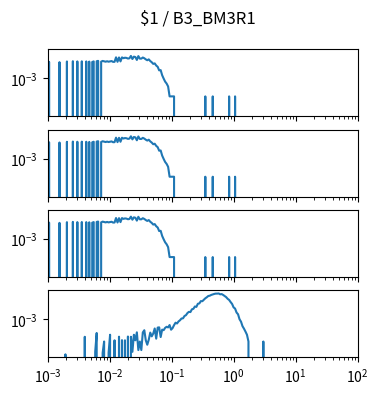

Here is the Python script that generated this plot: (Note: this script raises an exception after producing the figure.)
import matplotlib.pyplot as plt
import numpy as np

num_plots = 4

fig, ax = plt.subplots(num_plots, 1, sharex=True, sharey=True)
fig.set_size_inches(4, 1*num_plots)

fig.suptitle("$1 / B3_BM3R1")

for a in ax:
    a.set_xscale('log')
    a.set_yscale('log')
    a.set_xlim(1.000000e-03, 1.000000e+02)

ax[0].plot([1.000000e-03,1.056818e-03,1.116863e-03,1.180321e-03,1.247384e-03,1.318257e-03,1.393157e-03,1.472313e-03,1.555966e-03,1.644372e-03,1.737801e-03,1.836538e-03,1.940886e-03,2.051162e-03,2.167704e-03,2.290868e-03,2.421029e-03,2.558586e-03,2.703958e-03,2.857591e-03,3.019952e-03,3.191538e-03,3.372873e-03,3.564511e-03,3.767038e-03,3.981072e-03,4.207266e-03,4.446313e-03,4.698941e-03,4.965923e-03,5.248075e-03,5.546257e-03,5.861382e-03,6.194411e-03,6.546362e-03,6.918310e-03,7.311391e-03,7.726806e-03,8.165824e-03,8.629785e-03,9.120108e-03,9.638290e-03,1.018591e-02,1.076465e-02,1.137627e-02,1.202264e-02,1.270574e-02,1.342765e-02,1.419058e-02,1.499685e-02,1.584893e-02,1.674943e-02,1.770109e-02,1.870682e-02,1.976970e-02,2.089296e-02,2.208005e-02,2.333458e-02,2.466039e-02,2.606154e-02,2.754229e-02,2.910717e-02,3.076097e-02,3.250873e-02,3.435579e-02,3.630781e-02,3.837072e-02,4.055085e-02,4.285485e-02,4.528976e-02,4.786301e-02,5.058247e-02,5.345644e-02,5.649370e-02,5.970353e-02,6.309573e-02,6.668068e-02,7.046931e-02,7.447320e-02,7.870458e-02,8.317638e-02,8.790225e-02,9.289664e-02,9.817479e-02,1.037528e-01,1.096478e-01,1.158777e-01,1.224616e-01,1.294196e-01,1.367729e-01,1.445440e-01,1.527566e-01,1.614359e-01,1.706082e-01,1.803018e-01,1.905461e-01,2.013724e-01,2.128139e-01,2.249055e-01,2.376840e-01,2.511886e-01,2.654606e-01,2.805434e-01,2.964831e-01,3.133286e-01,3.311311e-01,3.499452e-01,3.698282e-01,3.908409e-01,4.130475e-01,4.365158e-01,4.613176e-01,4.875285e-01,5.152286e-01,5.445027e-01,5.754399e-01,6.081350e-01,6.426877e-01,6.792036e-01,7.177943e-01,7.585776e-01,8.016781e-01,8.472274e-01,8.953648e-01,9.462372e-01,1.000000e+00,1.056818e+00,1.116863e+00,1.180321e+00,1.247384e+00,1.318257e+00,1.393157e+00,1.472313e+00,1.555966e+00,1.644372e+00,1.737801e+00,1.836538e+00,1.940886e+00,2.051162e+00,2.167704e+00,2.290868e+00,2.421029e+00,2.558586e+00,2.703958e+00,2.857591e+00,3.019952e+00,3.191538e+00,3.372873e+00,3.564511e+00,3.767038e+00,3.981072e+00,4.207266e+00,4.446313e+00,4.698941e+00,4.965923e+00,5.248075e+00,5.546257e+00,5.861382e+00,6.194411e+00,6.546362e+00,6.918310e+00,7.311391e+00,7.726806e+00,8.165824e+00,8.629785e+00,9.120108e+00,9.638290e+00,1.018591e+01,1.076465e+01,1.137627e+01,1.202264e+01,1.270574e+01,1.342765e+01,1.419058e+01,1.499685e+01,1.584893e+01,1.674943e+01,1.770109e+01,1.870682e+01,1.976970e+01,2.089296e+01,2.208005e+01,2.333458e+01,2.466039e+01,2.606154e+01,2.754229e+01,2.910717e+01,3.076097e+01,3.250873e+01,3.435579e+01,3.630781e+01,3.837072e+01,4.055085e+01,4.285485e+01,4.528976e+01,4.786301e+01,5.058247e+01,5.345644e+01,5.649370e+01,5.970353e+01,6.309573e+01,6.668068e+01,7.046931e+01,7.447320e+01,7.870458e+01,8.317638e+01,8.790225e+01,9.289664e+01,9.817479e+01,1.037528e+02,1.096478e+02,1.158777e+02,1.224616e+02,1.294196e+02,1.367729e+02,1.445440e+02,1.527566e+02,1.614359e+02,1.706082e+02,1.803018e+02,1.905461e+02,2.013724e+02,2.128139e+02,2.249055e+02,2.376840e+02,2.511886e+02,2.654606e+02,2.805434e+02,2.964831e+02,3.133286e+02,3.311311e+02,3.499452e+02,3.698282e+02,3.908409e+02,4.130475e+02,4.365158e+02,4.613176e+02,4.875285e+02,5.152286e+02,5.445027e+02,5.754399e+02,6.081350e+02,6.426877e+02,6.792036e+02,7.177943e+02,7.585776e+02,8.016781e+02,8.472274e+02,8.953648e+02,9.462372e+02,], [0.000000e+00,1.413112e-02,0.000000e+00,0.000000e+00,0.000000e+00,0.000000e+00,0.000000e+00,0.000000e+00,1.355327e-02,0.000000e+00,0.000000e+00,0.000000e+00,0.000000e+00,1.512923e-02,0.000000e+00,0.000000e+00,0.000000e+00,1.581215e-02,0.000000e+00,0.000000e+00,1.528682e-02,0.000000e+00,0.000000e+00,1.549695e-02,0.000000e+00,0.000000e+00,1.523429e-02,0.000000e+00,1.481404e-02,0.000000e+00,1.386846e-02,1.528682e-02,0.000000e+00,1.570708e-02,1.670519e-02,0.000000e+00,1.465644e-02,1.649506e-02,1.565455e-02,1.460391e-02,1.565455e-02,1.460391e-02,1.528682e-02,1.617987e-02,1.418365e-02,1.428872e-02,2.962807e-02,1.439378e-02,2.899769e-02,1.528682e-02,2.941794e-02,2.574070e-02,2.784198e-02,2.694894e-02,2.437487e-02,2.532045e-02,3.703509e-02,2.258878e-02,3.304266e-02,3.104644e-02,1.943686e-02,3.614205e-02,2.405968e-02,2.405968e-02,2.873503e-02,2.558311e-02,2.122295e-02,1.849128e-02,2.127548e-02,1.623240e-02,1.339567e-02,1.024375e-02,1.108426e-02,7.827275e-03,6.356377e-03,3.572179e-03,3.729775e-03,1.628493e-03,9.455768e-04,5.778525e-04,4.202564e-04,2.626602e-04,5.253204e-05,5.253204e-05,5.253204e-05,5.253204e-05,0.000000e+00,0.000000e+00,0.000000e+00,0.000000e+00,0.000000e+00,0.000000e+00,0.000000e+00,0.000000e+00,0.000000e+00,0.000000e+00,0.000000e+00,0.000000e+00,0.000000e+00,0.000000e+00,0.000000e+00,0.000000e+00,0.000000e+00,0.000000e+00,0.000000e+00,0.000000e+00,5.253204e-05,0.000000e+00,0.000000e+00,0.000000e+00,0.000000e+00,5.253204e-05,0.000000e+00,0.000000e+00,0.000000e+00,0.000000e+00,0.000000e+00,0.000000e+00,0.000000e+00,0.000000e+00,0.000000e+00,0.000000e+00,5.253204e-05,0.000000e+00,0.000000e+00,0.000000e+00,5.253204e-05,0.000000e+00,0.000000e+00,0.000000e+00,0.000000e+00,0.000000e+00,0.000000e+00,0.000000e+00,0.000000e+00,0.000000e+00,0.000000e+00,0.000000e+00,0.000000e+00,0.000000e+00,0.000000e+00,0.000000e+00,0.000000e+00,0.000000e+00,0.000000e+00,0.000000e+00,0.000000e+00,0.000000e+00,0.000000e+00,0.000000e+00,0.000000e+00,0.000000e+00,0.000000e+00,0.000000e+00,0.000000e+00,0.000000e+00,0.000000e+00,0.000000e+00,0.000000e+00,0.000000e+00,0.000000e+00,0.000000e+00,0.000000e+00,0.000000e+00,0.000000e+00,0.000000e+00,0.000000e+00,0.000000e+00,0.000000e+00,0.000000e+00,0.000000e+00,0.000000e+00,0.000000e+00,0.000000e+00,0.000000e+00,0.000000e+00,0.000000e+00,0.000000e+00,0.000000e+00,0.000000e+00,0.000000e+00,0.000000e+00,0.000000e+00,0.000000e+00,0.000000e+00,0.000000e+00,0.000000e+00,0.000000e+00,0.000000e+00,0.000000e+00,0.000000e+00,0.000000e+00,0.000000e+00,0.000000e+00,0.000000e+00,0.000000e+00,0.000000e+00,0.000000e+00,0.000000e+00,0.000000e+00,0.000000e+00,0.000000e+00,0.000000e+00,0.000000e+00,0.000000e+00,0.000000e+00,0.000000e+00,0.000000e+00,0.000000e+00,0.000000e+00,0.000000e+00,0.000000e+00,0.000000e+00,0.000000e+00,0.000000e+00,0.000000e+00,0.000000e+00,0.000000e+00,0.000000e+00,0.000000e+00,0.000000e+00,0.000000e+00,0.000000e+00,0.000000e+00,0.000000e+00,0.000000e+00,0.000000e+00,0.000000e+00,0.000000e+00,0.000000e+00,0.000000e+00,0.000000e+00,0.000000e+00,0.000000e+00,0.000000e+00,0.000000e+00,0.000000e+00,0.000000e+00,0.000000e+00,0.000000e+00,0.000000e+00,0.000000e+00,0.000000e+00,0.000000e+00,0.000000e+00,0.000000e+00,0.000000e+00,0.000000e+00,0.000000e+00,0.000000e+00,])
ax[1].plot([1.000000e-03,1.056818e-03,1.116863e-03,1.180321e-03,1.247384e-03,1.318257e-03,1.393157e-03,1.472313e-03,1.555966e-03,1.644372e-03,1.737801e-03,1.836538e-03,1.940886e-03,2.051162e-03,2.167704e-03,2.290868e-03,2.421029e-03,2.558586e-03,2.703958e-03,2.857591e-03,3.019952e-03,3.191538e-03,3.372873e-03,3.564511e-03,3.767038e-03,3.981072e-03,4.207266e-03,4.446313e-03,4.698941e-03,4.965923e-03,5.248075e-03,5.546257e-03,5.861382e-03,6.194411e-03,6.546362e-03,6.918310e-03,7.311391e-03,7.726806e-03,8.165824e-03,8.629785e-03,9.120108e-03,9.638290e-03,1.018591e-02,1.076465e-02,1.137627e-02,1.202264e-02,1.270574e-02,1.342765e-02,1.419058e-02,1.499685e-02,1.584893e-02,1.674943e-02,1.770109e-02,1.870682e-02,1.976970e-02,2.089296e-02,2.208005e-02,2.333458e-02,2.466039e-02,2.606154e-02,2.754229e-02,2.910717e-02,3.076097e-02,3.250873e-02,3.435579e-02,3.630781e-02,3.837072e-02,4.055085e-02,4.285485e-02,4.528976e-02,4.786301e-02,5.058247e-02,5.345644e-02,5.649370e-02,5.970353e-02,6.309573e-02,6.668068e-02,7.046931e-02,7.447320e-02,7.870458e-02,8.317638e-02,8.790225e-02,9.289664e-02,9.817479e-02,1.037528e-01,1.096478e-01,1.158777e-01,1.224616e-01,1.294196e-01,1.367729e-01,1.445440e-01,1.527566e-01,1.614359e-01,1.706082e-01,1.803018e-01,1.905461e-01,2.013724e-01,2.128139e-01,2.249055e-01,2.376840e-01,2.511886e-01,2.654606e-01,2.805434e-01,2.964831e-01,3.133286e-01,3.311311e-01,3.499452e-01,3.698282e-01,3.908409e-01,4.130475e-01,4.365158e-01,4.613176e-01,4.875285e-01,5.152286e-01,5.445027e-01,5.754399e-01,6.081350e-01,6.426877e-01,6.792036e-01,7.177943e-01,7.585776e-01,8.016781e-01,8.472274e-01,8.953648e-01,9.462372e-01,1.000000e+00,1.056818e+00,1.116863e+00,1.180321e+00,1.247384e+00,1.318257e+00,1.393157e+00,1.472313e+00,1.555966e+00,1.644372e+00,1.737801e+00,1.836538e+00,1.940886e+00,2.051162e+00,2.167704e+00,2.290868e+00,2.421029e+00,2.558586e+00,2.703958e+00,2.857591e+00,3.019952e+00,3.191538e+00,3.372873e+00,3.564511e+00,3.767038e+00,3.981072e+00,4.207266e+00,4.446313e+00,4.698941e+00,4.965923e+00,5.248075e+00,5.546257e+00,5.861382e+00,6.194411e+00,6.546362e+00,6.918310e+00,7.311391e+00,7.726806e+00,8.165824e+00,8.629785e+00,9.120108e+00,9.638290e+00,1.018591e+01,1.076465e+01,1.137627e+01,1.202264e+01,1.270574e+01,1.342765e+01,1.419058e+01,1.499685e+01,1.584893e+01,1.674943e+01,1.770109e+01,1.870682e+01,1.976970e+01,2.089296e+01,2.208005e+01,2.333458e+01,2.466039e+01,2.606154e+01,2.754229e+01,2.910717e+01,3.076097e+01,3.250873e+01,3.435579e+01,3.630781e+01,3.837072e+01,4.055085e+01,4.285485e+01,4.528976e+01,4.786301e+01,5.058247e+01,5.345644e+01,5.649370e+01,5.970353e+01,6.309573e+01,6.668068e+01,7.046931e+01,7.447320e+01,7.870458e+01,8.317638e+01,8.790225e+01,9.289664e+01,9.817479e+01,1.037528e+02,1.096478e+02,1.158777e+02,1.224616e+02,1.294196e+02,1.367729e+02,1.445440e+02,1.527566e+02,1.614359e+02,1.706082e+02,1.803018e+02,1.905461e+02,2.013724e+02,2.128139e+02,2.249055e+02,2.376840e+02,2.511886e+02,2.654606e+02,2.805434e+02,2.964831e+02,3.133286e+02,3.311311e+02,3.499452e+02,3.698282e+02,3.908409e+02,4.130475e+02,4.365158e+02,4.613176e+02,4.875285e+02,5.152286e+02,5.445027e+02,5.754399e+02,6.081350e+02,6.426877e+02,6.792036e+02,7.177943e+02,7.585776e+02,8.016781e+02,8.472274e+02,8.953648e+02,9.462372e+02,], [0.000000e+00,1.413112e-02,0.000000e+00,0.000000e+00,0.000000e+00,0.000000e+00,0.000000e+00,0.000000e+00,1.355327e-02,0.000000e+00,0.000000e+00,0.000000e+00,0.000000e+00,1.512923e-02,0.000000e+00,0.000000e+00,0.000000e+00,1.581215e-02,0.000000e+00,0.000000e+00,1.528682e-02,0.000000e+00,0.000000e+00,1.549695e-02,0.000000e+00,0.000000e+00,1.523429e-02,0.000000e+00,1.481404e-02,0.000000e+00,1.386846e-02,1.528682e-02,0.000000e+00,1.570708e-02,1.670519e-02,0.000000e+00,1.465644e-02,1.649506e-02,1.565455e-02,1.460391e-02,1.565455e-02,1.460391e-02,1.528682e-02,1.617987e-02,1.418365e-02,1.428872e-02,2.962807e-02,1.439378e-02,2.899769e-02,1.528682e-02,2.941794e-02,2.574070e-02,2.784198e-02,2.694894e-02,2.437487e-02,2.532045e-02,3.703509e-02,2.258878e-02,3.304266e-02,3.104644e-02,1.943686e-02,3.614205e-02,2.405968e-02,2.405968e-02,2.873503e-02,2.558311e-02,2.122295e-02,1.849128e-02,2.127548e-02,1.623240e-02,1.339567e-02,1.024375e-02,1.108426e-02,7.827275e-03,6.356377e-03,3.572179e-03,3.729775e-03,1.628493e-03,9.455768e-04,5.778525e-04,4.202564e-04,2.626602e-04,5.253204e-05,5.253204e-05,5.253204e-05,5.253204e-05,0.000000e+00,0.000000e+00,0.000000e+00,0.000000e+00,0.000000e+00,0.000000e+00,0.000000e+00,0.000000e+00,0.000000e+00,0.000000e+00,0.000000e+00,0.000000e+00,0.000000e+00,0.000000e+00,0.000000e+00,0.000000e+00,0.000000e+00,0.000000e+00,0.000000e+00,0.000000e+00,5.253204e-05,0.000000e+00,0.000000e+00,0.000000e+00,0.000000e+00,5.253204e-05,0.000000e+00,0.000000e+00,0.000000e+00,0.000000e+00,0.000000e+00,0.000000e+00,0.000000e+00,0.000000e+00,0.000000e+00,0.000000e+00,5.253204e-05,0.000000e+00,0.000000e+00,0.000000e+00,5.253204e-05,0.000000e+00,0.000000e+00,0.000000e+00,0.000000e+00,0.000000e+00,0.000000e+00,0.000000e+00,0.000000e+00,0.000000e+00,0.000000e+00,0.000000e+00,0.000000e+00,0.000000e+00,0.000000e+00,0.000000e+00,0.000000e+00,0.000000e+00,0.000000e+00,0.000000e+00,0.000000e+00,0.000000e+00,0.000000e+00,0.000000e+00,0.000000e+00,0.000000e+00,0.000000e+00,0.000000e+00,0.000000e+00,0.000000e+00,0.000000e+00,0.000000e+00,0.000000e+00,0.000000e+00,0.000000e+00,0.000000e+00,0.000000e+00,0.000000e+00,0.000000e+00,0.000000e+00,0.000000e+00,0.000000e+00,0.000000e+00,0.000000e+00,0.000000e+00,0.000000e+00,0.000000e+00,0.000000e+00,0.000000e+00,0.000000e+00,0.000000e+00,0.000000e+00,0.000000e+00,0.000000e+00,0.000000e+00,0.000000e+00,0.000000e+00,0.000000e+00,0.000000e+00,0.000000e+00,0.000000e+00,0.000000e+00,0.000000e+00,0.000000e+00,0.000000e+00,0.000000e+00,0.000000e+00,0.000000e+00,0.000000e+00,0.000000e+00,0.000000e+00,0.000000e+00,0.000000e+00,0.000000e+00,0.000000e+00,0.000000e+00,0.000000e+00,0.000000e+00,0.000000e+00,0.000000e+00,0.000000e+00,0.000000e+00,0.000000e+00,0.000000e+00,0.000000e+00,0.000000e+00,0.000000e+00,0.000000e+00,0.000000e+00,0.000000e+00,0.000000e+00,0.000000e+00,0.000000e+00,0.000000e+00,0.000000e+00,0.000000e+00,0.000000e+00,0.000000e+00,0.000000e+00,0.000000e+00,0.000000e+00,0.000000e+00,0.000000e+00,0.000000e+00,0.000000e+00,0.000000e+00,0.000000e+00,0.000000e+00,0.000000e+00,0.000000e+00,0.000000e+00,0.000000e+00,0.000000e+00,0.000000e+00,0.000000e+00,0.000000e+00,0.000000e+00,0.000000e+00,0.000000e+00,0.000000e+00,0.000000e+00,0.000000e+00,0.000000e+00,0.000000e+00,])
ax[2].plot([1.000000e-03,1.056818e-03,1.116863e-03,1.180321e-03,1.247384e-03,1.318257e-03,1.393157e-03,1.472313e-03,1.555966e-03,1.644372e-03,1.737801e-03,1.836538e-03,1.940886e-03,2.051162e-03,2.167704e-03,2.290868e-03,2.421029e-03,2.558586e-03,2.703958e-03,2.857591e-03,3.019952e-03,3.191538e-03,3.372873e-03,3.564511e-03,3.767038e-03,3.981072e-03,4.207266e-03,4.446313e-03,4.698941e-03,4.965923e-03,5.248075e-03,5.546257e-03,5.861382e-03,6.194411e-03,6.546362e-03,6.918310e-03,7.311391e-03,7.726806e-03,8.165824e-03,8.629785e-03,9.120108e-03,9.638290e-03,1.018591e-02,1.076465e-02,1.137627e-02,1.202264e-02,1.270574e-02,1.342765e-02,1.419058e-02,1.499685e-02,1.584893e-02,1.674943e-02,1.770109e-02,1.870682e-02,1.976970e-02,2.089296e-02,2.208005e-02,2.333458e-02,2.466039e-02,2.606154e-02,2.754229e-02,2.910717e-02,3.076097e-02,3.250873e-02,3.435579e-02,3.630781e-02,3.837072e-02,4.055085e-02,4.285485e-02,4.528976e-02,4.786301e-02,5.058247e-02,5.345644e-02,5.649370e-02,5.970353e-02,6.309573e-02,6.668068e-02,7.046931e-02,7.447320e-02,7.870458e-02,8.317638e-02,8.790225e-02,9.289664e-02,9.817479e-02,1.037528e-01,1.096478e-01,1.158777e-01,1.224616e-01,1.294196e-01,1.367729e-01,1.445440e-01,1.527566e-01,1.614359e-01,1.706082e-01,1.803018e-01,1.905461e-01,2.013724e-01,2.128139e-01,2.249055e-01,2.376840e-01,2.511886e-01,2.654606e-01,2.805434e-01,2.964831e-01,3.133286e-01,3.311311e-01,3.499452e-01,3.698282e-01,3.908409e-01,4.130475e-01,4.365158e-01,4.613176e-01,4.875285e-01,5.152286e-01,5.445027e-01,5.754399e-01,6.081350e-01,6.426877e-01,6.792036e-01,7.177943e-01,7.585776e-01,8.016781e-01,8.472274e-01,8.953648e-01,9.462372e-01,1.000000e+00,1.056818e+00,1.116863e+00,1.180321e+00,1.247384e+00,1.318257e+00,1.393157e+00,1.472313e+00,1.555966e+00,1.644372e+00,1.737801e+00,1.836538e+00,1.940886e+00,2.051162e+00,2.167704e+00,2.290868e+00,2.421029e+00,2.558586e+00,2.703958e+00,2.857591e+00,3.019952e+00,3.191538e+00,3.372873e+00,3.564511e+00,3.767038e+00,3.981072e+00,4.207266e+00,4.446313e+00,4.698941e+00,4.965923e+00,5.248075e+00,5.546257e+00,5.861382e+00,6.194411e+00,6.546362e+00,6.918310e+00,7.311391e+00,7.726806e+00,8.165824e+00,8.629785e+00,9.120108e+00,9.638290e+00,1.018591e+01,1.076465e+01,1.137627e+01,1.202264e+01,1.270574e+01,1.342765e+01,1.419058e+01,1.499685e+01,1.584893e+01,1.674943e+01,1.770109e+01,1.870682e+01,1.976970e+01,2.089296e+01,2.208005e+01,2.333458e+01,2.466039e+01,2.606154e+01,2.754229e+01,2.910717e+01,3.076097e+01,3.250873e+01,3.435579e+01,3.630781e+01,3.837072e+01,4.055085e+01,4.285485e+01,4.528976e+01,4.786301e+01,5.058247e+01,5.345644e+01,5.649370e+01,5.970353e+01,6.309573e+01,6.668068e+01,7.046931e+01,7.447320e+01,7.870458e+01,8.317638e+01,8.790225e+01,9.289664e+01,9.817479e+01,1.037528e+02,1.096478e+02,1.158777e+02,1.224616e+02,1.294196e+02,1.367729e+02,1.445440e+02,1.527566e+02,1.614359e+02,1.706082e+02,1.803018e+02,1.905461e+02,2.013724e+02,2.128139e+02,2.249055e+02,2.376840e+02,2.511886e+02,2.654606e+02,2.805434e+02,2.964831e+02,3.133286e+02,3.311311e+02,3.499452e+02,3.698282e+02,3.908409e+02,4.130475e+02,4.365158e+02,4.613176e+02,4.875285e+02,5.152286e+02,5.445027e+02,5.754399e+02,6.081350e+02,6.426877e+02,6.792036e+02,7.177943e+02,7.585776e+02,8.016781e+02,8.472274e+02,8.953648e+02,9.462372e+02,], [0.000000e+00,1.413112e-02,0.000000e+00,0.000000e+00,0.000000e+00,0.000000e+00,0.000000e+00,0.000000e+00,1.355327e-02,0.000000e+00,0.000000e+00,0.000000e+00,0.000000e+00,1.512923e-02,0.000000e+00,0.000000e+00,0.000000e+00,1.581215e-02,0.000000e+00,0.000000e+00,1.528682e-02,0.000000e+00,0.000000e+00,1.549695e-02,0.000000e+00,0.000000e+00,1.523429e-02,0.000000e+00,1.481404e-02,0.000000e+00,1.386846e-02,1.528682e-02,0.000000e+00,1.570708e-02,1.670519e-02,0.000000e+00,1.465644e-02,1.649506e-02,1.565455e-02,1.460391e-02,1.565455e-02,1.460391e-02,1.528682e-02,1.617987e-02,1.418365e-02,1.428872e-02,2.962807e-02,1.439378e-02,2.899769e-02,1.528682e-02,2.941794e-02,2.574070e-02,2.784198e-02,2.694894e-02,2.437487e-02,2.532045e-02,3.703509e-02,2.258878e-02,3.304266e-02,3.104644e-02,1.943686e-02,3.614205e-02,2.405968e-02,2.405968e-02,2.873503e-02,2.558311e-02,2.122295e-02,1.849128e-02,2.127548e-02,1.623240e-02,1.339567e-02,1.024375e-02,1.108426e-02,7.827275e-03,6.356377e-03,3.572179e-03,3.729775e-03,1.628493e-03,9.455768e-04,5.778525e-04,4.202564e-04,2.626602e-04,5.253204e-05,5.253204e-05,5.253204e-05,5.253204e-05,0.000000e+00,0.000000e+00,0.000000e+00,0.000000e+00,0.000000e+00,0.000000e+00,0.000000e+00,0.000000e+00,0.000000e+00,0.000000e+00,0.000000e+00,0.000000e+00,0.000000e+00,0.000000e+00,0.000000e+00,0.000000e+00,0.000000e+00,0.000000e+00,0.000000e+00,0.000000e+00,5.253204e-05,0.000000e+00,0.000000e+00,0.000000e+00,0.000000e+00,5.253204e-05,0.000000e+00,0.000000e+00,0.000000e+00,0.000000e+00,0.000000e+00,0.000000e+00,0.000000e+00,0.000000e+00,0.000000e+00,0.000000e+00,5.253204e-05,0.000000e+00,0.000000e+00,0.000000e+00,5.253204e-05,0.000000e+00,0.000000e+00,0.000000e+00,0.000000e+00,0.000000e+00,0.000000e+00,0.000000e+00,0.000000e+00,0.000000e+00,0.000000e+00,0.000000e+00,0.000000e+00,0.000000e+00,0.000000e+00,0.000000e+00,0.000000e+00,0.000000e+00,0.000000e+00,0.000000e+00,0.000000e+00,0.000000e+00,0.000000e+00,0.000000e+00,0.000000e+00,0.000000e+00,0.000000e+00,0.000000e+00,0.000000e+00,0.000000e+00,0.000000e+00,0.000000e+00,0.000000e+00,0.000000e+00,0.000000e+00,0.000000e+00,0.000000e+00,0.000000e+00,0.000000e+00,0.000000e+00,0.000000e+00,0.000000e+00,0.000000e+00,0.000000e+00,0.000000e+00,0.000000e+00,0.000000e+00,0.000000e+00,0.000000e+00,0.000000e+00,0.000000e+00,0.000000e+00,0.000000e+00,0.000000e+00,0.000000e+00,0.000000e+00,0.000000e+00,0.000000e+00,0.000000e+00,0.000000e+00,0.000000e+00,0.000000e+00,0.000000e+00,0.000000e+00,0.000000e+00,0.000000e+00,0.000000e+00,0.000000e+00,0.000000e+00,0.000000e+00,0.000000e+00,0.000000e+00,0.000000e+00,0.000000e+00,0.000000e+00,0.000000e+00,0.000000e+00,0.000000e+00,0.000000e+00,0.000000e+00,0.000000e+00,0.000000e+00,0.000000e+00,0.000000e+00,0.000000e+00,0.000000e+00,0.000000e+00,0.000000e+00,0.000000e+00,0.000000e+00,0.000000e+00,0.000000e+00,0.000000e+00,0.000000e+00,0.000000e+00,0.000000e+00,0.000000e+00,0.000000e+00,0.000000e+00,0.000000e+00,0.000000e+00,0.000000e+00,0.000000e+00,0.000000e+00,0.000000e+00,0.000000e+00,0.000000e+00,0.000000e+00,0.000000e+00,0.000000e+00,0.000000e+00,0.000000e+00,0.000000e+00,0.000000e+00,0.000000e+00,0.000000e+00,0.000000e+00,0.000000e+00,0.000000e+00,0.000000e+00,0.000000e+00,0.000000e+00,0.000000e+00,0.000000e+00,])
ax[3].plot([1.000000e-03,1.056818e-03,1.116863e-03,1.180321e-03,1.247384e-03,1.318257e-03,1.393157e-03,1.472313e-03,1.555966e-03,1.644372e-03,1.737801e-03,1.836538e-03,1.940886e-03,2.051162e-03,2.167704e-03,2.290868e-03,2.421029e-03,2.558586e-03,2.703958e-03,2.857591e-03,3.019952e-03,3.191538e-03,3.372873e-03,3.564511e-03,3.767038e-03,3.981072e-03,4.207266e-03,4.446313e-03,4.698941e-03,4.965923e-03,5.248075e-03,5.546257e-03,5.861382e-03,6.194411e-03,6.546362e-03,6.918310e-03,7.311391e-03,7.726806e-03,8.165824e-03,8.629785e-03,9.120108e-03,9.638290e-03,1.018591e-02,1.076465e-02,1.137627e-02,1.202264e-02,1.270574e-02,1.342765e-02,1.419058e-02,1.499685e-02,1.584893e-02,1.674943e-02,1.770109e-02,1.870682e-02,1.976970e-02,2.089296e-02,2.208005e-02,2.333458e-02,2.466039e-02,2.606154e-02,2.754229e-02,2.910717e-02,3.076097e-02,3.250873e-02,3.435579e-02,3.630781e-02,3.837072e-02,4.055085e-02,4.285485e-02,4.528976e-02,4.786301e-02,5.058247e-02,5.345644e-02,5.649370e-02,5.970353e-02,6.309573e-02,6.668068e-02,7.046931e-02,7.447320e-02,7.870458e-02,8.317638e-02,8.790225e-02,9.289664e-02,9.817479e-02,1.037528e-01,1.096478e-01,1.158777e-01,1.224616e-01,1.294196e-01,1.367729e-01,1.445440e-01,1.527566e-01,1.614359e-01,1.706082e-01,1.803018e-01,1.905461e-01,2.013724e-01,2.128139e-01,2.249055e-01,2.376840e-01,2.511886e-01,2.654606e-01,2.805434e-01,2.964831e-01,3.133286e-01,3.311311e-01,3.499452e-01,3.698282e-01,3.908409e-01,4.130475e-01,4.365158e-01,4.613176e-01,4.875285e-01,5.152286e-01,5.445027e-01,5.754399e-01,6.081350e-01,6.426877e-01,6.792036e-01,7.177943e-01,7.585776e-01,8.016781e-01,8.472274e-01,8.953648e-01,9.462372e-01,1.000000e+00,1.056818e+00,1.116863e+00,1.180321e+00,1.247384e+00,1.318257e+00,1.393157e+00,1.472313e+00,1.555966e+00,1.644372e+00,1.737801e+00,1.836538e+00,1.940886e+00,2.051162e+00,2.167704e+00,2.290868e+00,2.421029e+00,2.558586e+00,2.703958e+00,2.857591e+00,3.019952e+00,3.191538e+00,3.372873e+00,3.564511e+00,3.767038e+00,3.981072e+00,4.207266e+00,4.446313e+00,4.698941e+00,4.965923e+00,5.248075e+00,5.546257e+00,5.861382e+00,6.194411e+00,6.546362e+00,6.918310e+00,7.311391e+00,7.726806e+00,8.165824e+00,8.629785e+00,9.120108e+00,9.638290e+00,1.018591e+01,1.076465e+01,1.137627e+01,1.202264e+01,1.270574e+01,1.342765e+01,1.419058e+01,1.499685e+01,1.584893e+01,1.674943e+01,1.770109e+01,1.870682e+01,1.976970e+01,2.089296e+01,2.208005e+01,2.333458e+01,2.466039e+01,2.606154e+01,2.754229e+01,2.910717e+01,3.076097e+01,3.250873e+01,3.435579e+01,3.630781e+01,3.837072e+01,4.055085e+01,4.285485e+01,4.528976e+01,4.786301e+01,5.058247e+01,5.345644e+01,5.649370e+01,5.970353e+01,6.309573e+01,6.668068e+01,7.046931e+01,7.447320e+01,7.870458e+01,8.317638e+01,8.790225e+01,9.289664e+01,9.817479e+01,1.037528e+02,1.096478e+02,1.158777e+02,1.224616e+02,1.294196e+02,1.367729e+02,1.445440e+02,1.527566e+02,1.614359e+02,1.706082e+02,1.803018e+02,1.905461e+02,2.013724e+02,2.128139e+02,2.249055e+02,2.376840e+02,2.511886e+02,2.654606e+02,2.805434e+02,2.964831e+02,3.133286e+02,3.311311e+02,3.499452e+02,3.698282e+02,3.908409e+02,4.130475e+02,4.365158e+02,4.613176e+02,4.875285e+02,5.152286e+02,5.445027e+02,5.754399e+02,6.081350e+02,6.426877e+02,6.792036e+02,7.177943e+02,7.585776e+02,8.016781e+02,8.472274e+02,8.953648e+02,9.462372e+02,], [0.000000e+00,0.000000e+00,0.000000e+00,0.000000e+00,0.000000e+00,0.000000e+00,0.000000e+00,0.000000e+00,0.000000e+00,0.000000e+00,0.000000e+00,0.000000e+00,3.380694e-06,0.000000e+00,0.000000e+00,0.000000e+00,0.000000e+00,0.000000e+00,0.000000e+00,0.000000e+00,0.000000e+00,0.000000e+00,0.000000e+00,0.000000e+00,0.000000e+00,5.827816e-05,0.000000e+00,0.000000e+00,0.000000e+00,0.000000e+00,0.000000e+00,0.000000e+00,5.071041e-06,1.081046e-04,0.000000e+00,0.000000e+00,0.000000e+00,4.225867e-06,2.702614e-05,0.000000e+00,0.000000e+00,4.225867e-06,8.107843e-05,0.000000e+00,0.000000e+00,3.294236e-05,0.000000e+00,0.000000e+00,5.912333e-05,0.000000e+00,3.378753e-05,0.000000e+00,3.294236e-05,0.000000e+00,6.081368e-05,0.000000e+00,5.827816e-05,5.071041e-06,8.107843e-05,3.294236e-05,1.199370e-04,6.761388e-06,2.702614e-05,6.761388e-06,1.182467e-04,1.689183e-04,3.294236e-05,1.605830e-05,3.632305e-05,1.148660e-04,6.250402e-05,9.798190e-05,2.246609e-04,4.308444e-05,2.592936e-04,2.694357e-04,5.576204e-05,1.858217e-04,1.706280e-04,2.474806e-04,2.939457e-04,2.669196e-04,3.910824e-04,1.841508e-04,2.382225e-04,3.860308e-04,5.744075e-04,5.042775e-04,7.027962e-04,8.514497e-04,1.132698e-03,1.154673e-03,1.693525e-03,1.940218e-03,2.734964e-03,3.341391e-03,3.209719e-03,5.039142e-03,5.442882e-03,7.950456e-03,7.435366e-03,1.242001e-02,1.303671e-02,1.901965e-02,1.863973e-02,2.372992e-02,2.993005e-02,3.540887e-02,4.358070e-02,4.561886e-02,5.192425e-02,5.622223e-02,6.073219e-02,6.423193e-02,6.409584e-02,6.568689e-02,5.707137e-02,5.939131e-02,5.160509e-02,4.344734e-02,3.641204e-02,2.768080e-02,2.306354e-02,1.630274e-02,1.202921e-02,6.900138e-03,5.672974e-03,2.987244e-03,2.246551e-03,1.003348e-03,6.756536e-04,3.251589e-04,2.162092e-04,1.351307e-04,8.107843e-05,2.702614e-05,0.000000e+00,0.000000e+00,0.000000e+00,0.000000e+00,0.000000e+00,0.000000e+00,0.000000e+00,0.000000e+00,0.000000e+00,2.702614e-05,0.000000e+00,0.000000e+00,0.000000e+00,0.000000e+00,0.000000e+00,0.000000e+00,0.000000e+00,0.000000e+00,0.000000e+00,0.000000e+00,0.000000e+00,0.000000e+00,0.000000e+00,0.000000e+00,0.000000e+00,0.000000e+00,0.000000e+00,0.000000e+00,0.000000e+00,0.000000e+00,0.000000e+00,0.000000e+00,0.000000e+00,0.000000e+00,0.000000e+00,0.000000e+00,0.000000e+00,0.000000e+00,0.000000e+00,0.000000e+00,0.000000e+00,0.000000e+00,0.000000e+00,0.000000e+00,0.000000e+00,0.000000e+00,0.000000e+00,0.000000e+00,0.000000e+00,0.000000e+00,0.000000e+00,0.000000e+00,0.000000e+00,0.000000e+00,0.000000e+00,0.000000e+00,0.000000e+00,0.000000e+00,0.000000e+00,0.000000e+00,0.000000e+00,0.000000e+00,0.000000e+00,0.000000e+00,0.000000e+00,0.000000e+00,0.000000e+00,0.000000e+00,0.000000e+00,0.000000e+00,0.000000e+00,0.000000e+00,0.000000e+00,0.000000e+00,0.000000e+00,0.000000e+00,0.000000e+00,0.000000e+00,0.000000e+00,0.000000e+00,0.000000e+00,0.000000e+00,0.000000e+00,0.000000e+00,0.000000e+00,0.000000e+00,0.000000e+00,0.000000e+00,0.000000e+00,0.000000e+00,0.000000e+00,0.000000e+00,0.000000e+00,0.000000e+00,0.000000e+00,0.000000e+00,0.000000e+00,0.000000e+00,0.000000e+00,0.000000e+00,0.000000e+00,0.000000e+00,0.000000e+00,0.000000e+00,0.000000e+00,0.000000e+00,0.000000e+00,0.000000e+00,0.000000e+00,0.000000e+00,0.000000e+00,0.000000e+00,0.000000e+00,0.000000e+00,])


plt.savefig("/root/output/cytometry_plot_$1_B3_BM3R1.png", bbox_inches='tight')
